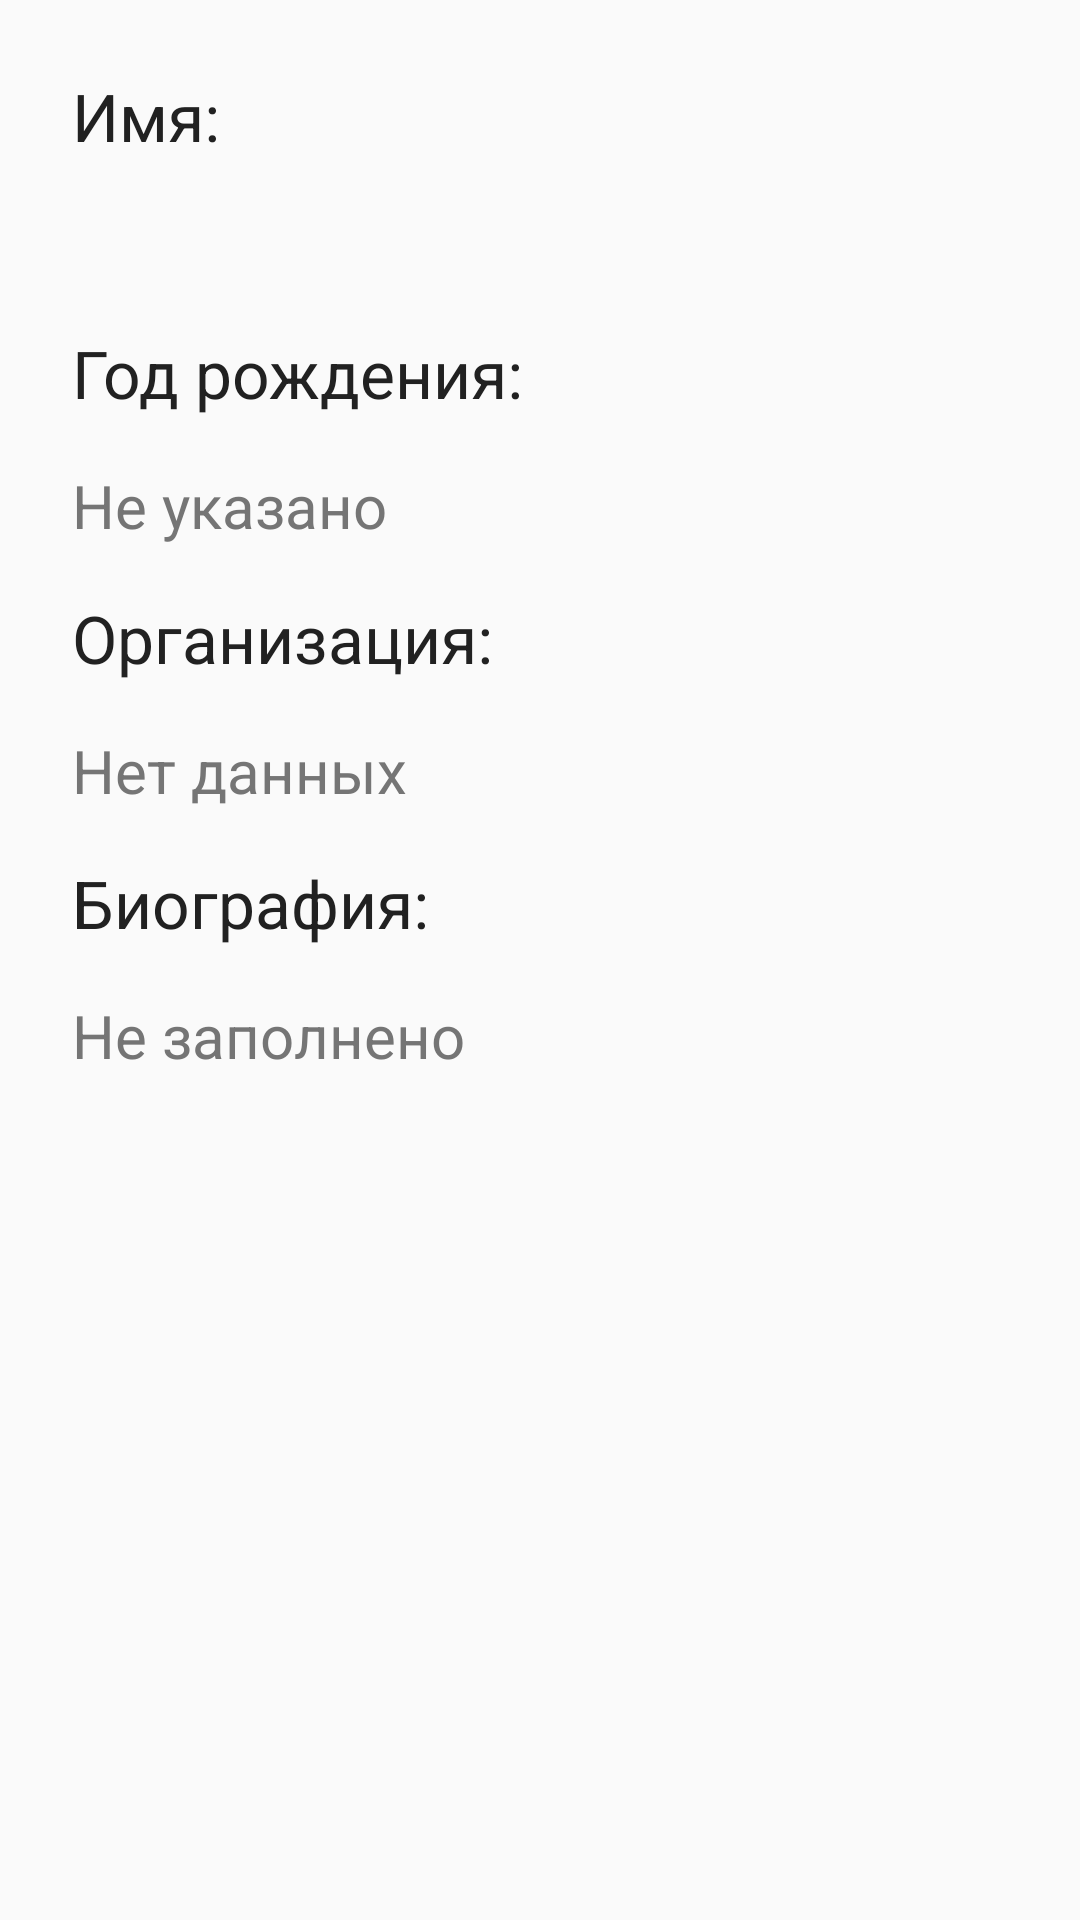

Write the Android layout XML for this screen, with the resource values it uses.
<!-- AndroidManifest.xml: application theme AppTheme -->
<!-- res/layout/show_fragment_author.xml -->
<?xml version="1.0" encoding="utf-8"?>
<LinearLayout xmlns:android="http://schemas.android.com/apk/res/android"
    xmlns:tools="http://schemas.android.com/tools"
    android:layout_width="match_parent"
    android:layout_height="match_parent"
    android:orientation="vertical">

    <LinearLayout
        android:layout_width="match_parent"
        android:layout_height="wrap_content"
        android:orientation="vertical"
        android:padding="@dimen/card_padding">


        <TextView
            android:layout_width="match_parent"
            android:layout_height="wrap_content"
            android:layout_margin="@dimen/card_items_margin"
            android:text="@string/author_name"
            android:textColor="@color/primary_text"
            android:textSize="@dimen/text.22" />

        <TextView
            android:id="@+id/tv_name"
            android:layout_width="match_parent"
            android:layout_height="wrap_content"
            android:layout_margin="@dimen/card_items_margin"
            android:textColor="@color/secondary_text"
            android:textSize="@dimen/text.18"
            tools:text="Ivanov A.A." />

        <TextView
            android:layout_width="match_parent"
            android:layout_height="wrap_content"
            android:layout_margin="@dimen/card_items_margin"
            android:textColor="@color/primary_text"
            android:textSize="@dimen/text.22"
            android:text="@string/birth"/>

        <TextView
            android:id="@+id/tv_birth"
            android:layout_width="match_parent"
            android:layout_height="wrap_content"
            android:layout_margin="@dimen/card_items_margin"
            android:text="@string/not_specified"
            android:textColor="@color/secondary_text"
            android:textSize="@dimen/text.20" />

        <TextView
            android:layout_width="match_parent"
            android:layout_height="wrap_content"
            android:layout_margin="@dimen/card_items_margin"
            android:textColor="@color/primary_text"
            android:textSize="@dimen/text.22"
            android:text="@string/organization"/>

        <TextView
            android:id="@+id/tv_org"
            android:layout_width="match_parent"
            android:layout_height="wrap_content"
            android:layout_margin="@dimen/card_items_margin"
            android:text="@string/not_data"
            android:textColor="@color/secondary_text"
            android:textSize="@dimen/text.20" />

        <TextView
            android:layout_width="match_parent"
            android:layout_height="wrap_content"
            android:layout_margin="@dimen/card_items_margin"
            android:textColor="@color/primary_text"
            android:textSize="@dimen/text.22"
            android:text="@string/bio"/>

        <TextView
            android:id="@+id/tv_bio"
            android:layout_width="match_parent"
            android:layout_height="wrap_content"
            android:layout_margin="@dimen/card_items_margin"
            android:text="@string/not_filled"
            android:textColor="@color/secondary_text"
            android:textSize="@dimen/text.20" />


    </LinearLayout>


</LinearLayout>
<!-- resources referenced by this layout -->
<resources>
  <color name="primary_text">#212121</color>
  <color name="secondary_text">#757575</color>
  <dimen name="card_items_margin">8dp</dimen>
  <dimen name="card_padding">16dp</dimen>
  <dimen name="text.18">18sp</dimen>
  <dimen name="text.20">20sp</dimen>
  <dimen name="text.22">22sp</dimen>
  <string name="author_name">Имя:</string>
  <string name="bio">Биография:</string>
  <string name="birth">Год рождения:</string>
  <string name="not_data">Нет данных</string>
  <string name="not_filled">Не заполнено</string>
  <string name="not_specified">Не указано</string>
  <string name="organization">Организация:</string>
  <style name="AppTheme" parent="Theme.AppCompat.Light.DarkActionBar">
          
          <item name="colorPrimary">@color/primary</item>
          <item name="colorPrimaryDark">@color/primary_dark</item>
          <item name="colorAccent">@color/accent</item>
          
          <item name="buttonStyle">@style/ButtonColor</item>
  
      </style>
  <color name="primary">#3F51B5</color>
  <color name="primary_dark">#303F9F</color>
  <color name="accent">#009688</color>
  <style name="ButtonColor" parent="@style/Widget.AppCompat.Button.Colored">
          <item name="android:textColor">@color/icons</item>
          <item name="android:textSize">@dimen/text.15</item>
          <item name="colorButtonNormal">@color/accent</item>
      </style>
  <color name="icons">#FFFFFF</color>
  <dimen name="text.15">15sp</dimen>
</resources>
